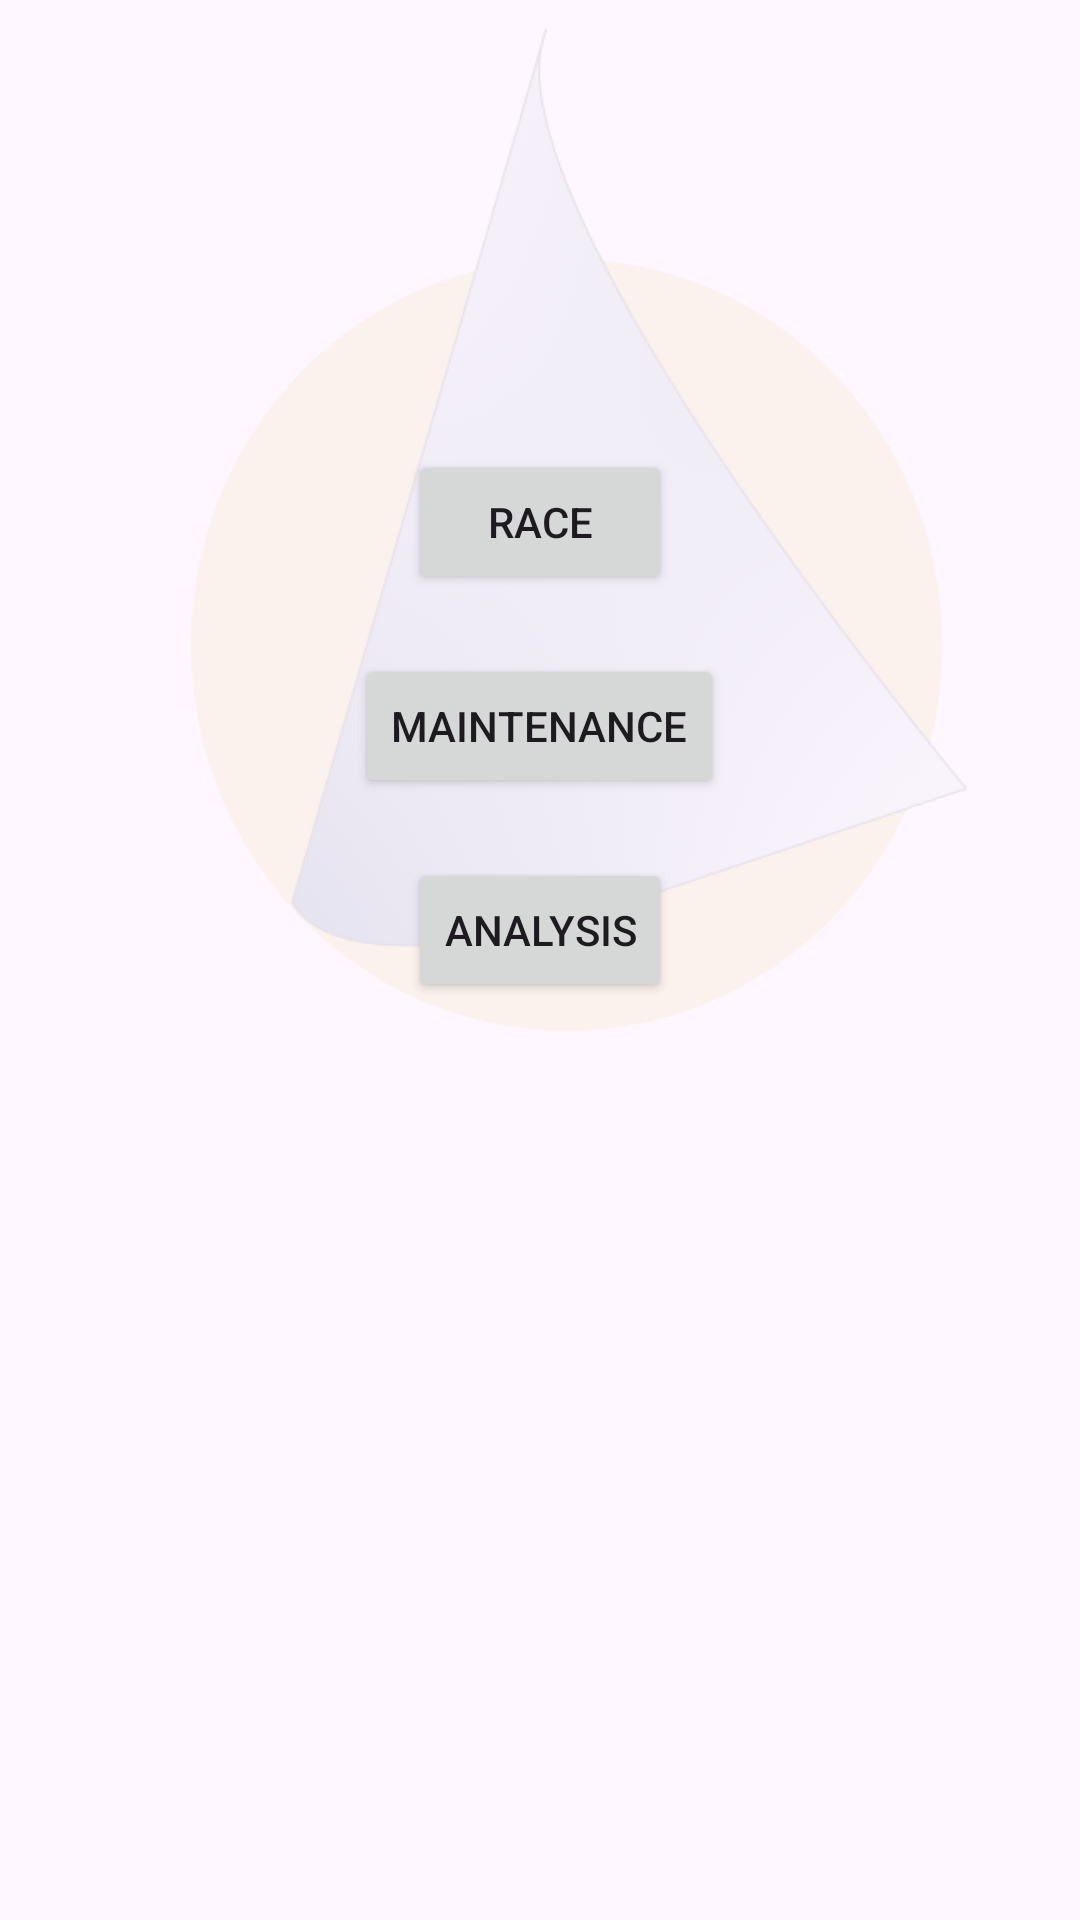

Reconstruct the res/layout file that produces this screen, plus the resources it refers to.
<!-- AndroidManifest.xml: activity theme Theme.Sailing -->
<!-- res/layout/fragment_main.xml -->
<?xml version="1.0" encoding="utf-8"?>
<FrameLayout xmlns:android="http://schemas.android.com/apk/res/android"
    xmlns:tools="http://schemas.android.com/tools"
    android:layout_width="match_parent"
    android:layout_height="match_parent"
    android:layout_alignParentBottom="true"
    tools:context=".MainFragment">

    <ImageView
        android:layout_width="match_parent"
        android:layout_height="match_parent"
        android:scaleType="centerInside"
        android:alpha="@string/alpha_sub_screen"
        android:src="@drawable/mainlogoscr"
        />

<LinearLayout
    android:layout_width="match_parent"
    android:layout_height="match_parent"
    android:orientation="vertical">

    <Button
        android:id="@+id/race_btn"
        android:layout_width="wrap_content"
        android:layout_height="wrap_content"
        android:layout_gravity="center_horizontal"
        android:layout_marginTop="150dp"
        android:text="@string/race" />

    <Button
        android:id="@+id/maintenance_btn"
        android:layout_width="wrap_content"
        android:layout_height="wrap_content"
        android:layout_marginTop="20dp"
        android:layout_gravity="center_horizontal"
        android:text="@string/maintenance"

        />

    <Button
        android:id="@+id/analysis_btn"
        android:layout_width="wrap_content"
        android:layout_height="wrap_content"
        android:layout_marginTop="20dp"
        android:layout_gravity="center_horizontal"
        android:text="@string/analysis" />
</LinearLayout>
</FrameLayout>
<!-- resources referenced by this layout -->
<resources>
  <!-- drawable mainlogoscr: png bitmap (drawable, 67534 bytes) -->
  <string name="alpha_sub_screen">0.1</string>
  <string name="analysis">Analysis</string>
  <string name="maintenance">Maintenance</string>
  <string name="race">Race</string>
  <style name="Theme.Sailing" parent="Theme.Material3.DayNight.NoActionBar">
          
          <item name="materialButtonStyle">@style/Widget.App.Button.Outlined</item>
      </style>
  <style name="Widget.App.Button.Outlined" parent="Widget.Material3.Button.OutlinedButton">
          <item name="strokeColor">@color/dark_blue</item>
          <item name="backgroundTint">@color/logo_yellow_20_opacity</item>
      </style>
  <color name="dark_blue">#00008B</color>
  <color name="logo_yellow_20_opacity">#33ffe508</color>
</resources>
